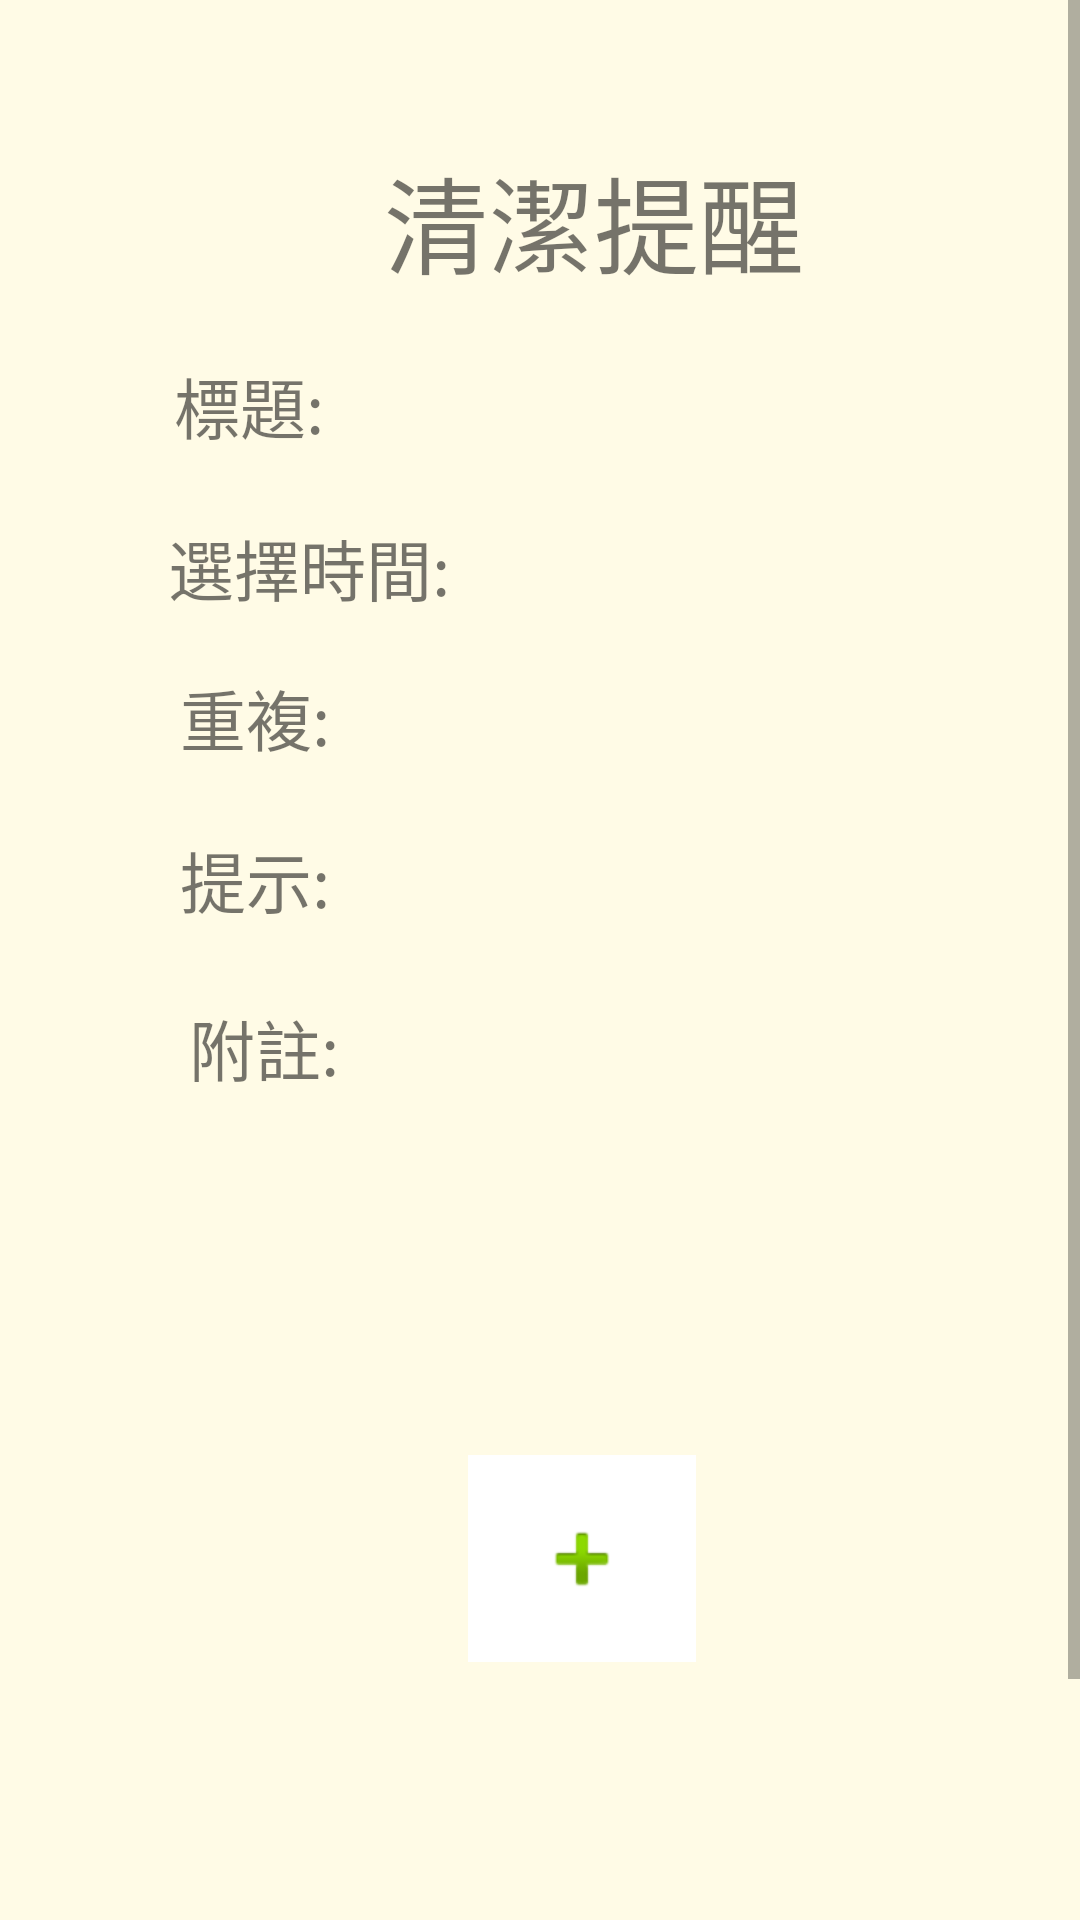

Reconstruct the res/layout file that produces this screen, plus the resources it refers to.
<!-- AndroidManifest.xml: application theme AppTheme -->
<!-- res/layout/activity_remindclear.xml -->
<?xml version="1.0" encoding="utf-8"?>
<RelativeLayout xmlns:android="http://schemas.android.com/apk/res/android"
    android:background="#FFFBE6"
    xmlns:app="http://schemas.android.com/apk/res-auto"
    xmlns:tools="http://schemas.android.com/tools"
    android:layout_width="match_parent"
    android:layout_height="match_parent"
    tools:context=".remindclear">
<ScrollView
    android:layout_width="match_parent"
    android:layout_height="match_parent">
    <RelativeLayout
        android:layout_width="match_parent"
        android:layout_height="match_parent">
    <ImageButton
        android:id="@+id/img_btn_clean"
        android:layout_width="76dp"
        android:layout_height="69dp"
        android:layout_alignParentStart="true"
        android:layout_alignParentTop="true"
        android:layout_marginStart="156dp"
        android:layout_marginTop="485dp"
        android:layout_marginBottom="178dp"
        android:background="#ffffff"
        android:textAlignment="viewStart"
        app:srcCompat="@android:drawable/ic_input_add" />

    <TextView
        android:id="@+id/Clear"
        android:layout_width="wrap_content"
        android:layout_height="wrap_content"
        android:layout_alignParentStart="true"
        android:layout_alignParentTop="true"
        android:layout_marginStart="128dp"
        android:layout_marginTop="48dp"
        android:text="清潔提醒"
        android:textAlignment="viewStart"
        android:textSize="35dp" />

    <TextView
        android:id="@+id/reclear01"
        android:layout_width="wrap_content"
        android:layout_height="wrap_content"
        android:layout_alignParentStart="true"
        android:layout_alignParentTop="true"
        android:layout_marginStart="58dp"
        android:layout_marginTop="119dp"
        android:text="標題:"
        android:textAlignment="viewStart"
        android:textSize="22dp" />

    <TextView
        android:id="@+id/reclear02"
        android:layout_width="wrap_content"
        android:layout_height="wrap_content"
        android:layout_alignParentStart="true"
        android:layout_alignParentTop="true"
        android:layout_marginStart="56dp"
        android:layout_marginTop="173dp"
        android:text="選擇時間:"
        android:textAlignment="viewStart"
        android:textSize="22dp" />

    <TextView
        android:id="@+id/reclear03"
        android:layout_width="wrap_content"
        android:layout_height="wrap_content"
        android:layout_alignParentStart="true"
        android:layout_alignParentTop="true"
        android:layout_marginStart="60dp"
        android:layout_marginTop="223dp"
        android:text="重複:"
        android:textAlignment="viewStart"
        android:textSize="22dp" />

    <TextView
        android:id="@+id/reclear04"
        android:layout_width="wrap_content"
        android:layout_height="wrap_content"
        android:layout_alignParentStart="true"
        android:layout_alignParentTop="true"
        android:layout_marginStart="60dp"
        android:layout_marginTop="277dp"
        android:text="提示:"
        android:textAlignment="viewStart"
        android:textSize="22dp" />

    <TextView
        android:id="@+id/reclear05"
        android:layout_width="wrap_content"
        android:layout_height="wrap_content"
        android:layout_alignParentStart="true"
        android:layout_alignParentTop="true"
        android:layout_marginStart="63dp"
        android:layout_marginTop="333dp"
        android:text="附註:"
        android:textAlignment="viewStart"
        android:textSize="22dp" />
    </RelativeLayout>
</ScrollView>
</RelativeLayout>
<!-- resources referenced by this layout -->
<resources>
  <style name="AppTheme" parent="Theme.AppCompat.Light.NoActionBar">
          
          <item name="colorPrimary">@color/colorPrimary</item>
          <item name="colorPrimaryDark">@color/colorPrimaryDark</item>
          <item name="colorAccent">@color/colorAccent</item>
      </style>
  <color name="colorPrimary">#ffc107</color>
  <color name="colorPrimaryDark">#ffa000</color>
  <color name="colorAccent">#009588</color>
</resources>
